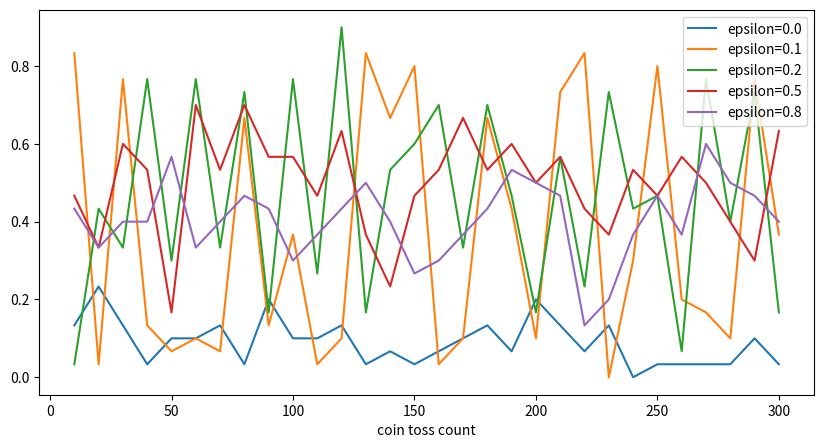

Generate this figure with matplotlib:
import random
import numpy as np

class Slot_Machine():

    def __init__(self, head_probs, max_episode_step=30):
        self.head_probs = head_probs
        self.max_episode_step = max_episode_step
        self.toss_count = 0

    def __len__(self):
        return len(self.head_probs)

    def reset(self):
        self.toss_count = 0

    def step(self, action):
        final = self.max_episode_step - 1
        if self.toss_count > final:
            raise Exception("The step count exceeded maximum. \
                            Please reset env.")
        else:
            done = True if self.toss_count == final else False

        if action >= len(self.head_probs):
            raise Exception("The No.{} coin doesn't exist.".format(action))
        else:
            head_prob = self.head_probs[action]
            if random.random()<head_prob:
                reward = 1.0
            else:
                reward = 0.0
            self.toss_count += 1
            return reward, done

class EpsilonGreedyAgent():

    def __init__(self, epsilon):
        self.epsilon = epsilon
        self.V = []

    def policy(self):
        coins = range(len(self.V))
        if random.random() < self.epsilon:
            return random.choice(coins)
        else:
            return np.argmax(self.V)

    def play(self, env):
        # Initialize estimation.
        N = [0] * len(env)
        self.V = [0] * len(env)

        env.reset()
        done = False
        rewards = []
        while not done:
            selected_coin = self.policy()
            reward, done = env.step(selected_coin)
            rewards.append(reward)

            n = N[selected_coin]
            coin_average = self.V[selected_coin]
            new_average = (coin_average * n + reward) / (n + 1)
            N[selected_coin] += 1
            self.V[selected_coin] = new_average

        return rewards

if __name__ == "__main__":
    import pandas as pd
    import matplotlib.pyplot as plt

    def main():
        env = Slot_Machine([0.1,0.5,0.1,0.9,0.1])
        epsilons = [0.0,0.1,0.2,0.5,0.8]
        game_steps = list(range(10,310,10))
        result = {}
        for e in epsilons:
            agent = EpsilonGreedyAgent(epsilon=e)
            means = []
            for s in game_steps:
                env.max_episode_steps = s
                rewards = agent.play(env)
                means.append(np.mean(rewards))
            result["epsilon={}".format(e)] = means
        result["coin toss count"] = game_steps
        result = pd.DataFrame(result)
        result.set_index("coin toss count", drop=True, inplace=True)
        result.plot.line(figsize=(10,5))
        plt.show()

main()
